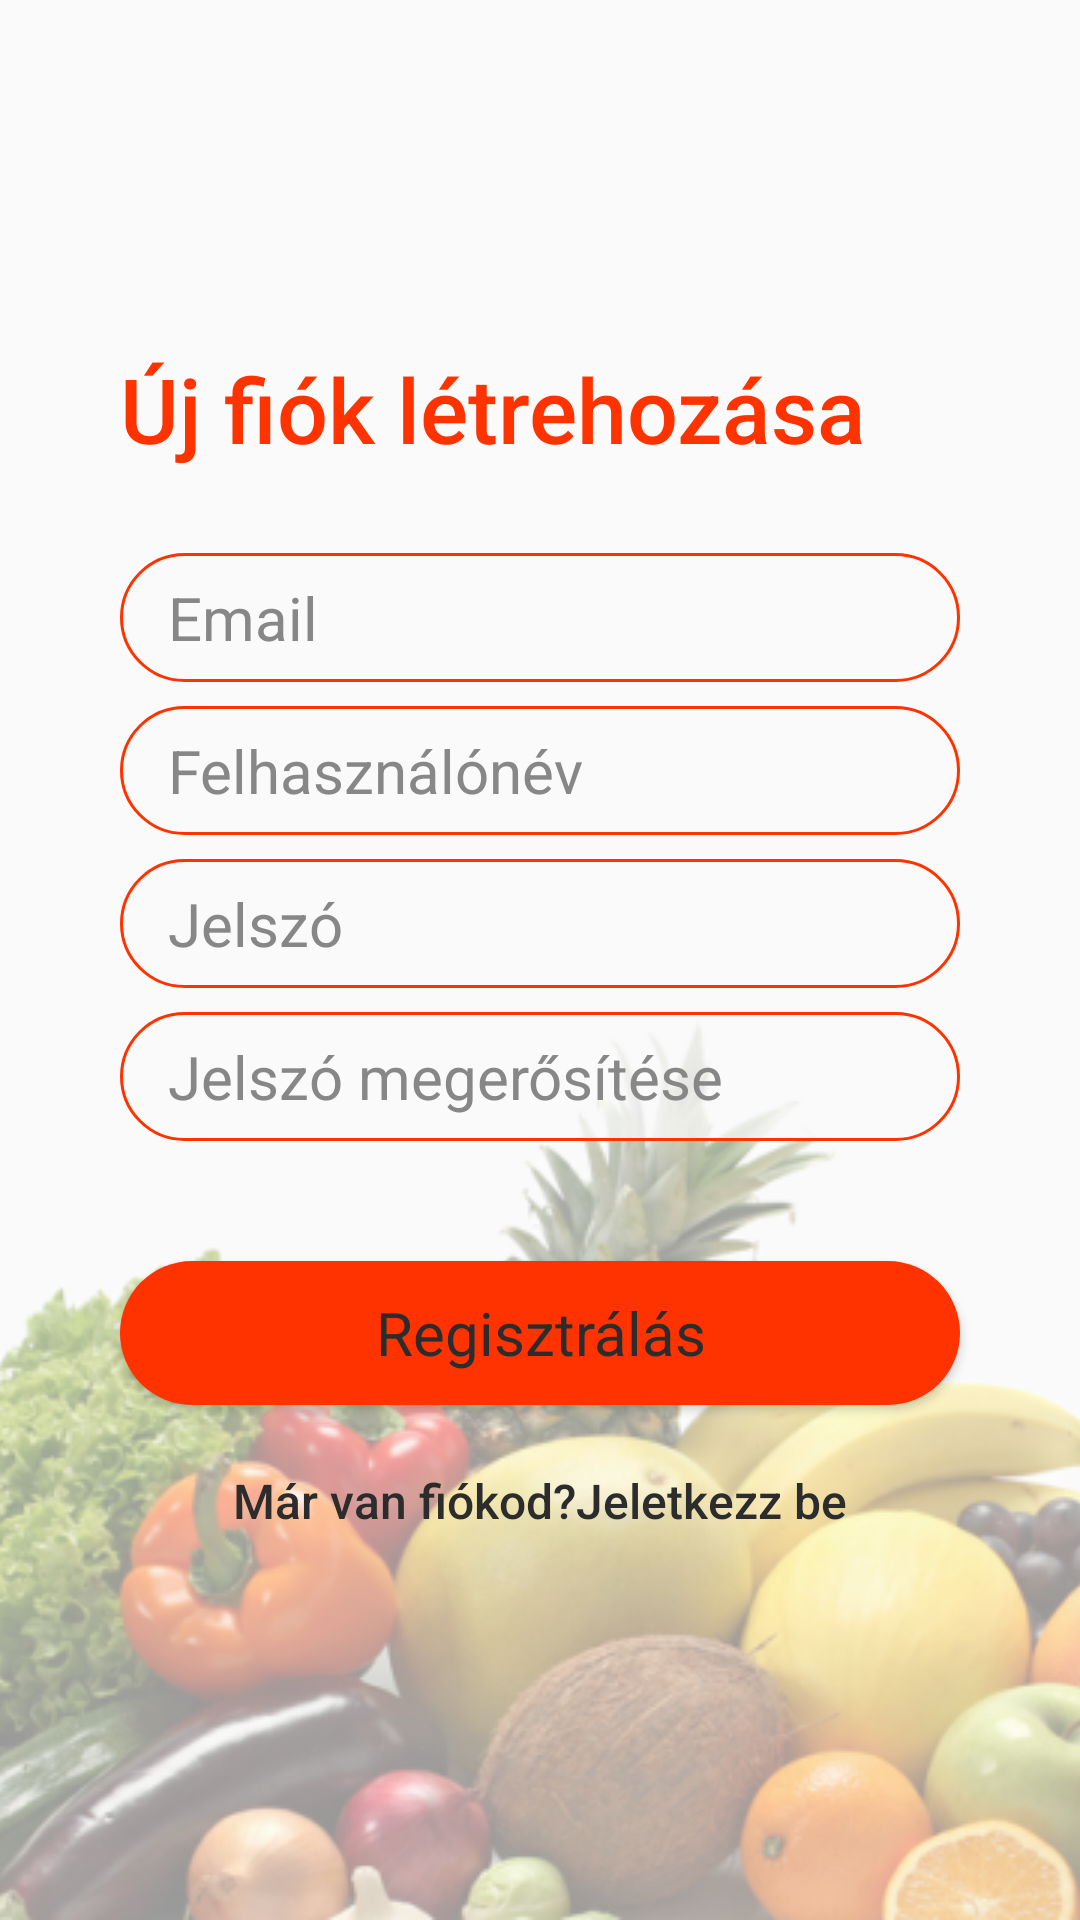

Layout XML and referenced resources for this Android screen:
<!-- AndroidManifest.xml: application theme AppTheme -->
<!-- res/layout/activity_register.xml -->
<?xml version="1.0" encoding="utf-8"?>
<androidx.constraintlayout.widget.ConstraintLayout xmlns:android="http://schemas.android.com/apk/res/android"
    xmlns:app="http://schemas.android.com/apk/res-auto"
    xmlns:tools="http://schemas.android.com/tools"
    android:id="@+id/container"
    android:layout_width="match_parent"
    android:layout_height="match_parent"
    android:background="@color/colorWhite"
    tools:context=".RegisterActivity"
    android:focusableInTouchMode="true">

    <ImageView
        android:id="@+id/background_image"
        android:layout_width="wrap_content"
        android:layout_height="wrap_content"
        android:scaleType="center"
        app:layout_constraintBottom_toBottomOf="parent"
        app:layout_constraintEnd_toEndOf="parent"
        app:layout_constraintStart_toStartOf="parent"
        app:layout_constraintTop_toTopOf="parent"
        app:layout_constraintVertical_bias="1.0"
        app:srcCompat="@drawable/food_semi_transparent"
        android:contentDescription="@string/image" />

    <LinearLayout
        android:layout_width="match_parent"
        android:layout_height="wrap_content"
        android:orientation="vertical"
        app:layout_constraintBottom_toBottomOf="parent"
        app:layout_constraintTop_toTopOf="parent">

        <TextView
            android:layout_width="match_parent"
            android:layout_height="wrap_content"
            android:layout_marginStart="40dp"
            android:layout_marginEnd="40dp"
            android:layout_marginBottom="20dp"
            android:text="@string/new_account"
            android:textSize="30sp"
            android:fontFamily="sans-serif-medium"
            android:textColor="@color/colorOrange"/>

        <EditText
            android:id="@+id/email"
            style="@style/input_fields"
            android:hint="@string/email"
            android:importantForAutofill="no"
            android:inputType="textEmailAddress"
            android:selectAllOnFocus="true"
            android:singleLine="false" />

        <EditText
            android:id="@+id/username"
            style="@style/input_fields"
            android:hint="@string/username"
            android:importantForAutofill="no"
            android:inputType="textNoSuggestions|textVisiblePassword"
            android:selectAllOnFocus="true"
            android:singleLine="false" />

        <EditText
            android:id="@+id/password"
            style="@style/input_fields"
            android:hint="@string/password"
            android:imeActionLabel="@string/action_sign_in_short"
            android:imeOptions="actionDone"
            android:importantForAutofill="no"
            android:inputType="textPassword"
            android:selectAllOnFocus="true" />

        <EditText
            android:id="@+id/password_again"
            style="@style/input_fields"
            android:hint="@string/password_again"
            android:imeActionLabel="@string/action_sign_in_short"
            android:imeOptions="actionDone"
            android:importantForAutofill="no"
            android:inputType="textPassword"
            android:selectAllOnFocus="true" />

        <Button
            android:id="@+id/registerButton"
            style="@style/orange_button"
            android:layout_marginTop="40dp"
            android:enabled="true"
            android:text="@string/register" />

        <LinearLayout
            android:id="@+id/linearLayout2"
            android:layout_width="wrap_content"
            android:layout_height="wrap_content"
            android:layout_gravity="center"
            android:layout_marginTop="8dp"
            android:orientation="horizontal"
            app:layout_constraintEnd_toEndOf="parent"
            app:layout_constraintStart_toStartOf="parent"
            app:layout_constraintTop_toBottomOf="@+id/loginButton">

            <TextView
                android:id="@+id/loginText"
                android:layout_width="wrap_content"
                android:layout_height="wrap_content"
                android:fontFamily="sans-serif-medium"
                android:text="@string/have_account"
                android:textColor="@color/colorDarkMode"
                android:textSize="16sp" />

            <Button
                android:id="@+id/toLoginButton"
                android:layout_width="wrap_content"
                android:layout_height="wrap_content"
                android:background="@android:color/transparent"
                android:fontFamily="sans-serif-medium"
                android:text="@string/to_login"
                android:textAllCaps="false"
                android:textColor="@color/colorDarkMode"
                android:textSize="16sp" />

        </LinearLayout>

    </LinearLayout>

</androidx.constraintlayout.widget.ConstraintLayout>
<!-- resources referenced by this layout -->
<resources>
  <color name="colorDarkMode">#2C2C2C</color>
  <color name="colorOrange">#FF3300</color>
  <color name="colorWhite">#FAFAFA</color>
  <!-- drawable food_semi_transparent: png bitmap (drawable, 274153 bytes) -->
  <string name="action_sign_in_short">Sign in</string>
  <string name="email">Email</string>
  <string name="have_account">Már van fiókod?</string>
  <string name="image">Image</string>
  <string name="new_account">Új fiók létrehozása</string>
  <string name="password">Jelszó</string>
  <string name="password_again">Jelszó megerősítése</string>
  <string name="register">Regisztrálás</string>
  <string name="to_login">Jeletkezz be</string>
  <string name="username">Felhasználónév</string>
  <style name="input_fields" parent="TextAppearance.AppCompat">
          <item name="android:layout_width">match_parent</item>
          <item name="android:layout_height">wrap_content</item>
          <item name="android:paddingLeft">16dp</item>
          <item name="android:paddingRight">16dp</item>
          <item name="android:paddingTop">8dp</item>
          <item name="android:paddingBottom">8dp</item>
          <item name="android:layout_gravity">center</item>
          <item name="android:layout_marginTop">8dp</item>
          <item name="android:layout_marginStart">40dp</item>
          <item name="android:layout_marginEnd">40dp</item>
          <item name="android:textColorHint">@color/lightGrey</item>
          <item name="android:textSize">20sp</item>
          <item name="android:textColor">@color/darkGrey</item>
          <item name="android:background">@drawable/circluar_orange_outline</item>
      </style>
  <style name="orange_button" parent="TextAppearance.AppCompat">
          <item name="android:layout_width">match_parent</item>
          <item name="android:layout_height">wrap_content</item>
          <item name="android:layout_marginTop">8dp</item>
          <item name="android:layout_marginStart">40dp</item>
          <item name="android:layout_marginEnd">40dp</item>
          <item name="android:layout_gravity">center</item>
          <item name="android:background">@drawable/circular_login_button</item>
          <item name="android:textColor">@color/darkGrey</item>
          <item name="android:textSize">20sp</item>
          <item name="textAllCaps">false</item>
      </style>
  <style name="AppTheme" parent="Theme.AppCompat.NoActionBar">
          <item name="colorPrimary">@color/colorPrimary</item>
          <item name="colorPrimaryDark">@color/colorPrimaryDark</item>
          <item name="colorAccent">@color/colorAccent</item>
          <item name="autoCompleteTextViewStyle">@style/search_style</item>
      </style>
  <color name="lightGrey">#878787</color>
  <color name="darkGrey">#2C2C2C</color>
  <!-- drawable circluar_orange_outline (drawable) -->
  <?xml version="1.0" encoding="utf-8"?>
  <shape xmlns:android="http://schemas.android.com/apk/res/android"
      android:shape="rectangle">
      <corners android:radius="100dp" />
      <solid android:color="@color/semi_transparent_colorWhite"/>
      <stroke
          android:width="1dp"
          android:color="@color/colorOrange" />
  </shape>
  <!-- drawable circular_login_button (drawable) -->
  <?xml version="1.0" encoding="utf-8"?>
  <shape xmlns:android="http://schemas.android.com/apk/res/android">
      <corners android:radius="40dp"></corners>
      <solid android:color="#FF3300"></solid>
  </shape>
  <color name="colorPrimary">#2C2C2C</color>
  <color name="colorPrimaryDark">#FF3300</color>//Status bar
  <color name="colorAccent">#2C2C2C</color>
  <style name="search_style" parent="Widget.AppCompat.Light.AutoCompleteTextView">
          <item name="android:textColor">@color/darkGrey</item>
          <item name="android:textColorHint">@color/colorWhite</item>
      </style>
  <color name="semi_transparent_colorWhite">#BFFAFAFA</color>
</resources>
